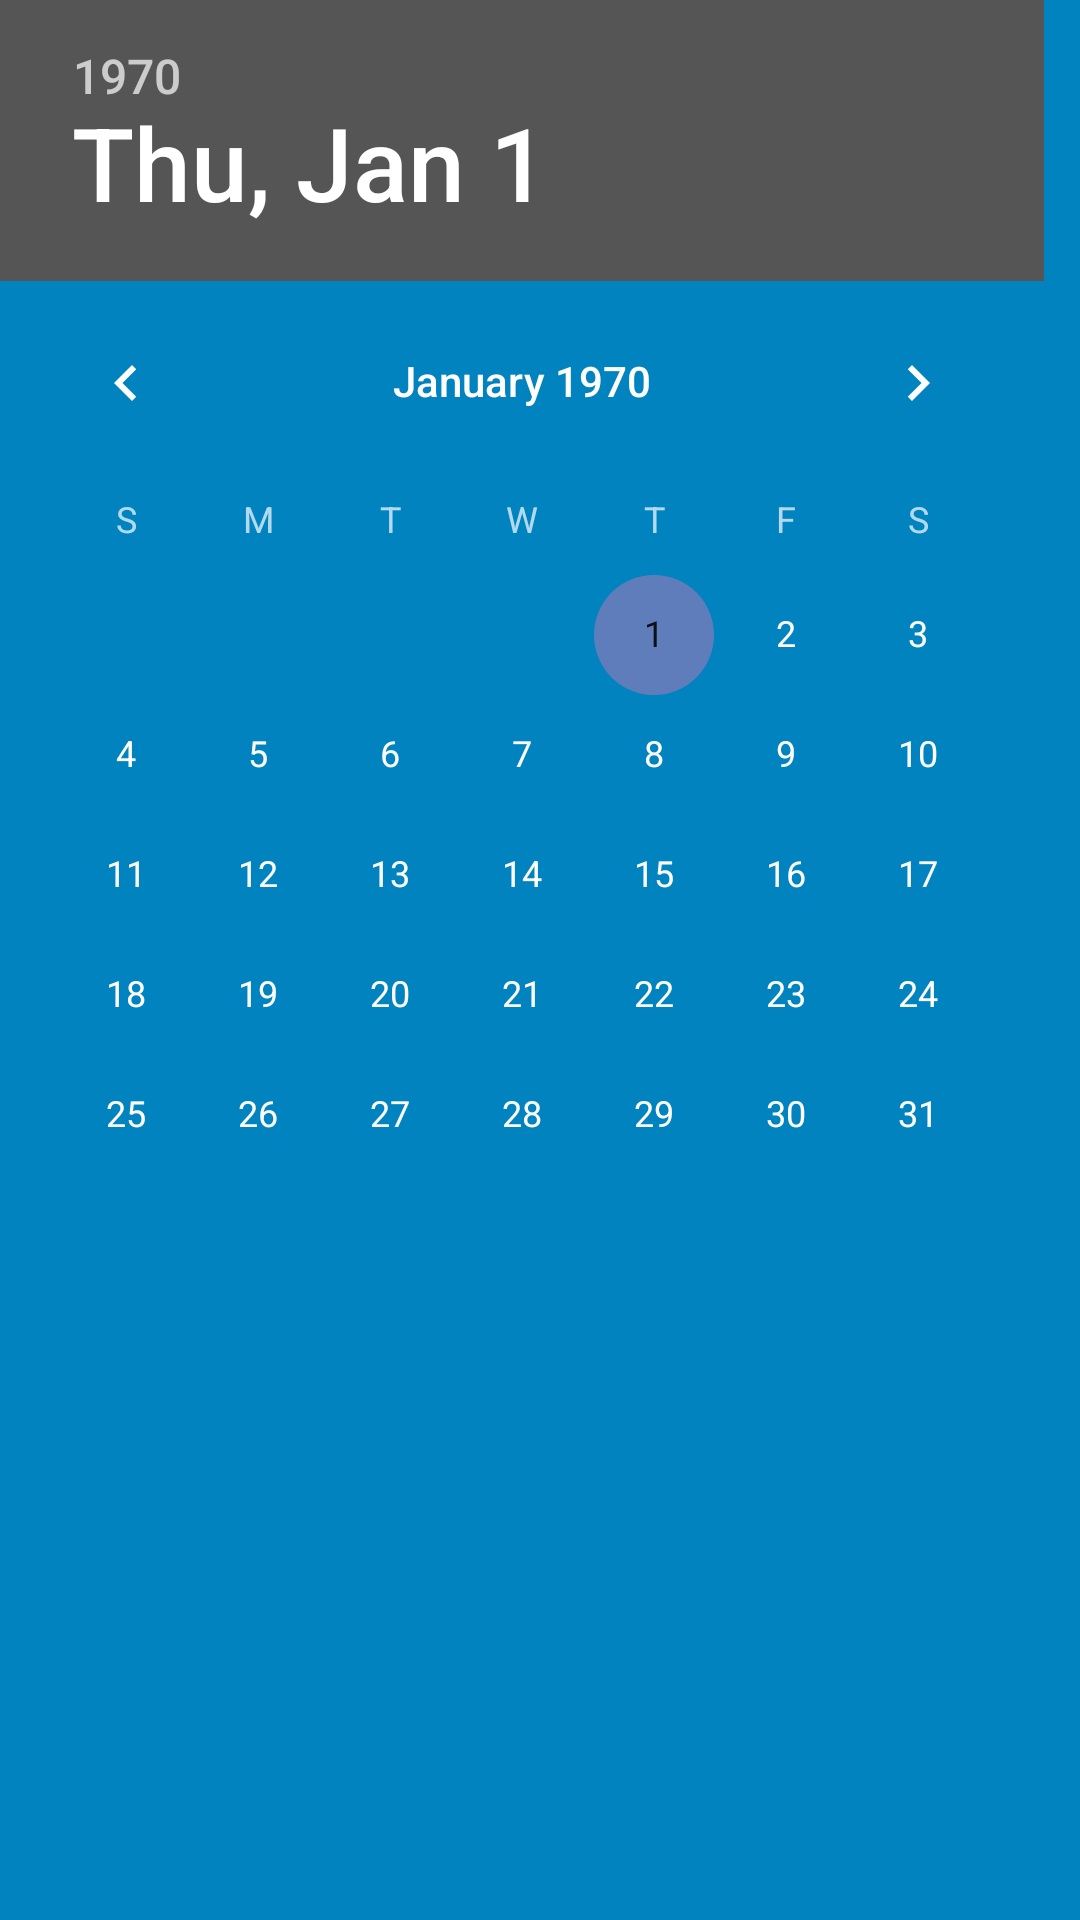

Write the Android layout XML for this screen, with the resource values it uses.
<!-- AndroidManifest.xml: application theme AppTheme -->
<!-- res/layout/dialog_date.xml -->
<?xml version="1.0" encoding="utf-8"?>
<DatePicker android:id="@+id/dialog_date_picker"
    android:layout_width="wrap_content"
    android:layout_height="wrap_content"
    android:calendarViewShown="false"
    xmlns:android="http://schemas.android.com/apk/res/android" />
<!-- resources referenced by this layout -->
<resources>
  <style name="AppTheme" parent="Theme.AppCompat">
          
          <item name="colorPrimary">@color/red</item>
          <item name="colorPrimaryDark">@color/dark_red</item>
          <item name="colorAccent">@color/gray</item>
          <item name="android:windowBackground">@color/soothing_blue</item>
          <item name="buttonStyle">@style/BeatBoxButton</item>
      </style>
  <color name="red">#F44336</color>
  <color name="dark_red">#C3352B</color>
  <color name="gray">#607DBB</color>
  <color name="soothing_blue">#0083BF</color>
  <style name="BeatBoxButton" parent="Widget.AppCompat.Button">
          <item name="android:background">@drawable/button_beat_box</item>
      </style>
</resources>
